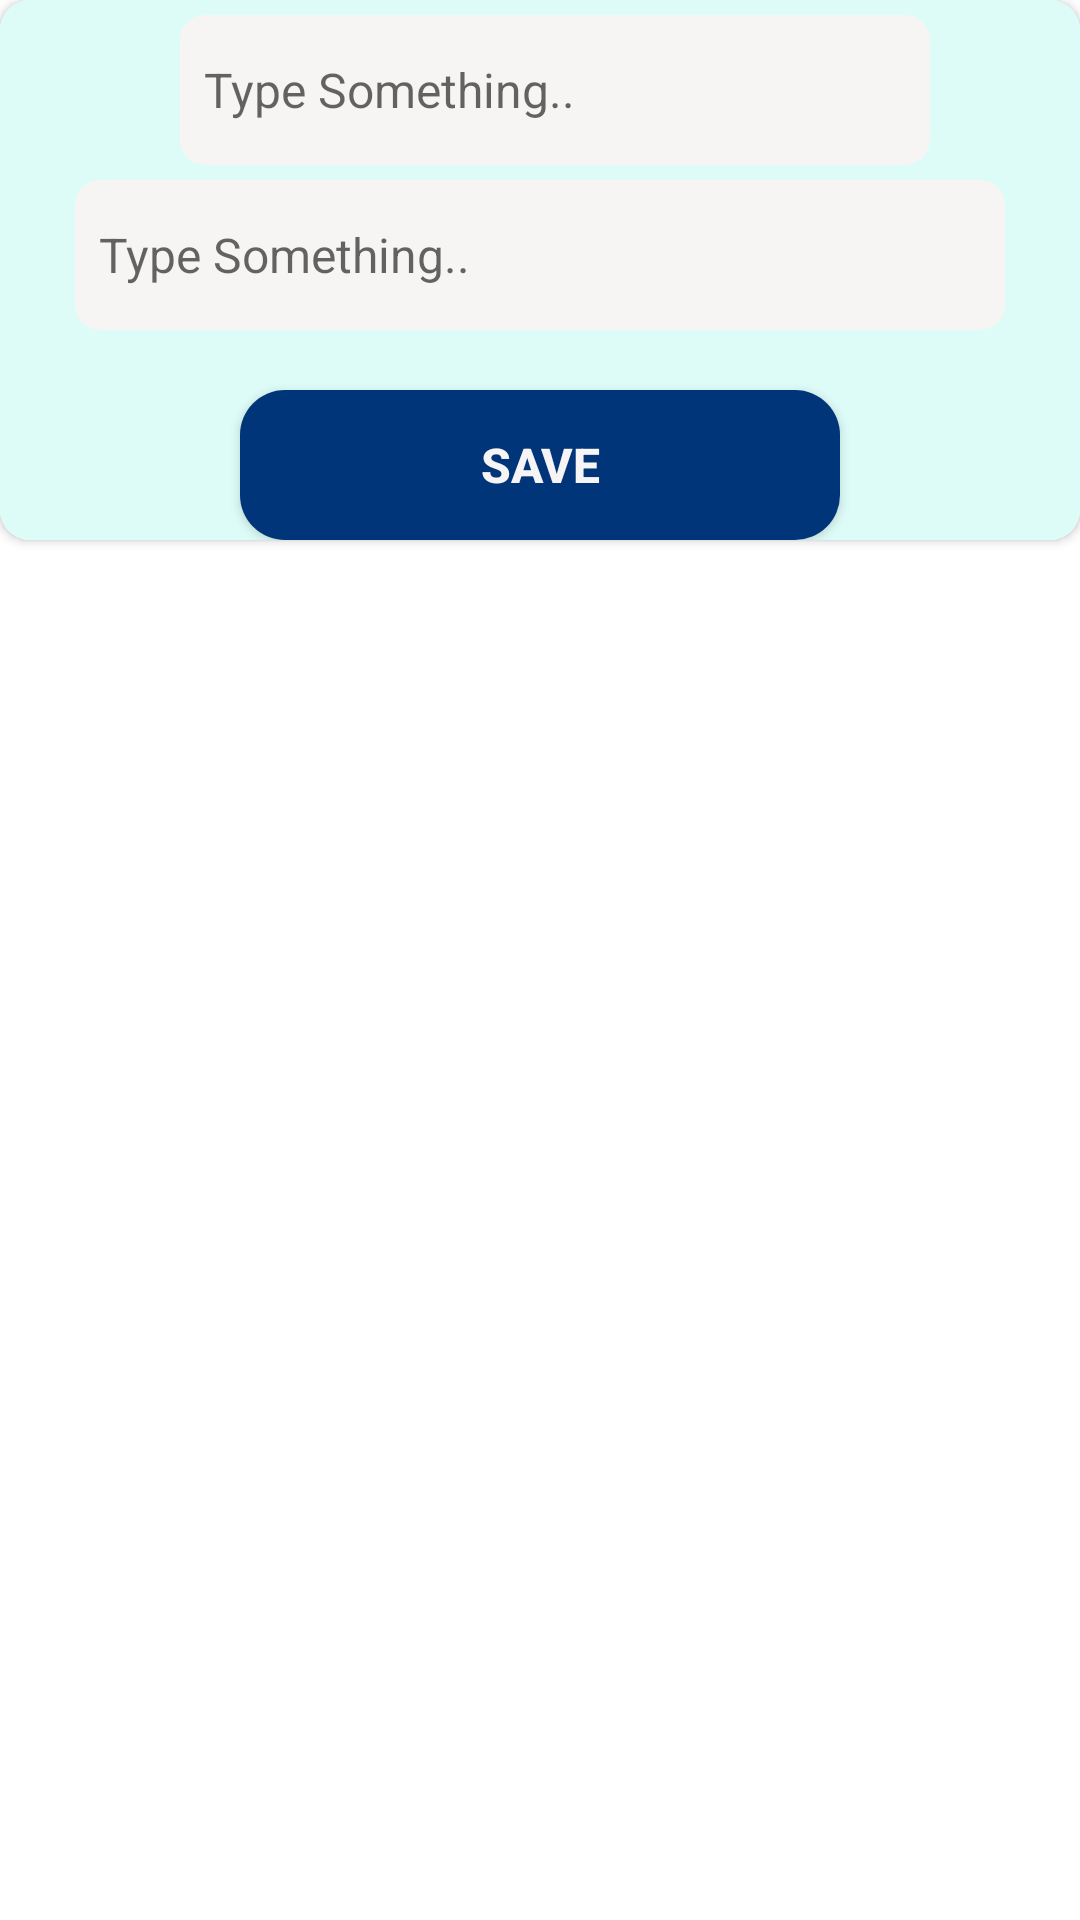

Layout XML and referenced resources for this Android screen:
<!-- AndroidManifest.xml: application theme Theme.CancerBuddy -->
<!-- res/layout/dialog_post_medicine.xml -->
<?xml version="1.0" encoding="utf-8"?>
<RelativeLayout xmlns:android="http://schemas.android.com/apk/res/android"
    android:layout_width="match_parent"
    android:layout_height="wrap_content"
    android:layout_margin="5dp"
    xmlns:app="http://schemas.android.com/apk/res-auto">

    <androidx.cardview.widget.CardView
        android:layout_width="match_parent"
        android:layout_height="wrap_content"
        app:cardCornerRadius="10dp"
        >

        <RelativeLayout
            android:layout_width="match_parent"
            android:layout_height="wrap_content"
            android:background="@drawable/backgroud"
            >


            <ImageView
                android:layout_width="40dp"
                android:layout_height="40dp"
                android:layout_margin="10dp"
                android:src="@drawable/medicinem" />


            <EditText
                android:id="@+id/txt_1"
                android:layout_width="250dp"
                android:layout_height="50dp"
                android:layout_marginStart="60dp"
                android:layout_marginTop="5dp"
                android:background="@drawable/custom_input"
                android:drawablePadding="10dp"
                android:fontFamily="sans-serif"
                android:hint="Type Something.."
                android:paddingLeft="8dp"
                android:textColor="@color/black"
                android:textSize="16sp"
                android:textStyle="normal" />

            <EditText
                android:id="@+id/txt_2"
                android:layout_width="310dp"
                android:layout_height="50dp"
                android:layout_marginTop="5dp"
                android:layout_below="@+id/txt_1"
                android:background="@drawable/custom_input"
                android:drawablePadding="10dp"
                android:layout_centerHorizontal="true"
                android:fontFamily="sans-serif"
                android:hint="Type Something.."
                android:paddingLeft="8dp"
                android:textColor="@color/black"
                android:textSize="16sp"
                android:textStyle="normal" />



            <androidx.cardview.widget.CardView
                android:id="@+id/cardreg"
                android:layout_width="wrap_content"
                android:layout_height="wrap_content"
                android:layout_centerHorizontal="true"
                android:layout_marginTop="20dp"
                android:layout_below="@+id/txt_2"

                app:cardCornerRadius="15dp">

                <Button
                    android:id="@+id/btn_reg1"
                    android:layout_width="200dp"
                    android:layout_height="50dp"
                    android:text="Save"
                    android:textColor="@color/white"
                    android:background="@drawable/button"
                    android:textStyle="bold"
                    android:textSize="16sp"
                    />

            </androidx.cardview.widget.CardView>









        </RelativeLayout>

    </androidx.cardview.widget.CardView>




</RelativeLayout>
<!-- resources referenced by this layout -->
<resources>
  <color name="black">#070000</color>
  <color name="white">#F6F4F4</color>
  <!-- drawable backgroud (drawable) -->
  <?xml version="1.0" encoding="utf-8"?>
  <shape xmlns:android="http://schemas.android.com/apk/res/android">
  
      <stroke
          android:width="0dp"
          android:color="#ffffff" />
      <gradient
          android:endColor="#DDFCF8"
          android:startColor="#DDFCF8"
         />
      <corners
          android:bottomRightRadius="1dp"
          android:bottomLeftRadius="1dp"
          android:topLeftRadius="1dp"
          android:topRightRadius="1dp" />
  
  </shape>
  <!-- drawable button (drawable) -->
  <?xml version="1.0" encoding="utf-8"?>
  <shape xmlns:android="http://schemas.android.com/apk/res/android">
  
  
      <gradient
          android:endColor="@color/b_dark"
          android:startColor="@color/b_dark"
  
          />
      <corners
          android:bottomRightRadius="10dp"
          android:bottomLeftRadius="10dp"
          android:topLeftRadius="10dp"
          android:topRightRadius="10dp" />
  
  </shape>
  <!-- drawable custom_input (drawable) -->
  <?xml version="1.0" encoding="utf-8"?>
  <selector xmlns:android="http://schemas.android.com/apk/res/android">
  
      <item android:state_enabled="true" android:state_focused="true">
          <shape android:shape="rectangle">
              <solid android:color="@color/white"/>
              <corners android:radius="10dp"/>
              <stroke android:color="@color/green_dark" android:width="2dp"/>
          </shape>
      </item>
  
      <item android:state_enabled="true" >
          <shape android:shape="rectangle">
              <solid android:color="@color/grey"/>
              <corners android:radius="8dp"/>
              <stroke android:color="@color/grey" android:width="1dp"/>
          </shape>
      </item>
  </selector>
  <style name="Theme.CancerBuddy" parent="Theme.MaterialComponents.DayNight.NoActionBar">
          
          <item name="colorPrimary">@color/purple_500</item>
          <item name="colorPrimaryDark">@color/purple_700</item>
          <item name="colorAccent">@color/teal_200</item>
          
      </style>
  <color name="b_dark">#003579</color>
  <color name="green_dark">#6e7d16</color>
  <color name="grey">#F7F4F4</color>
  <color name="purple_500">#FF6200EE</color>
  <color name="purple_700">#FF6200EE</color>
  <color name="teal_200">#DC03DAC5</color>
</resources>
